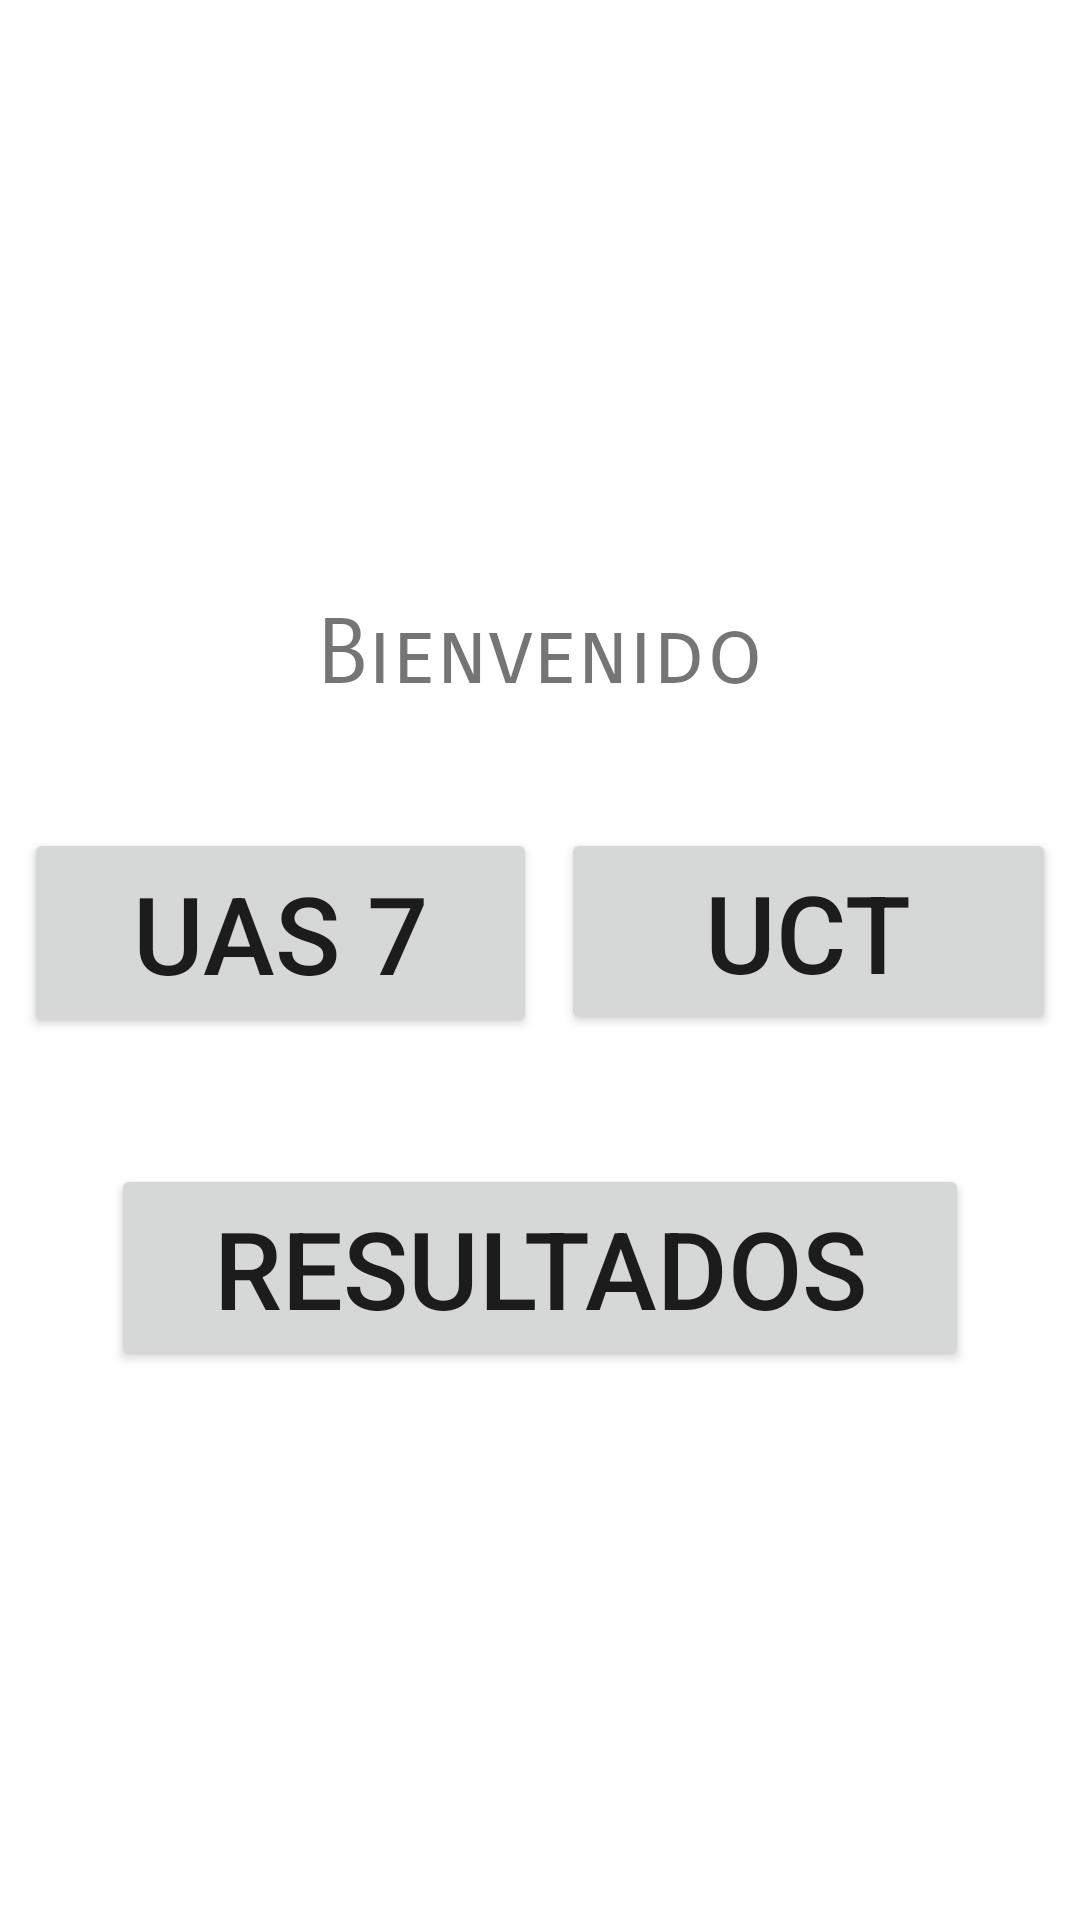

Android layout source for this screen:
<!-- AndroidManifest.xml: application theme Theme.UrticariaCrónica -->
<!-- res/layout/activity_main.xml -->
<?xml version="1.0" encoding="utf-8"?>
<androidx.constraintlayout.widget.ConstraintLayout xmlns:android="http://schemas.android.com/apk/res/android"
    xmlns:app="http://schemas.android.com/apk/res-auto"
    xmlns:tools="http://schemas.android.com/tools"
    android:layout_width="match_parent"
    android:layout_height="match_parent"
    tools:context=".MainActivity">

    <Button
        android:id="@+id/button"
        android:layout_width="171dp"
        android:layout_height="70dp"
        android:layout_marginTop="276dp"
        android:text="@string/button_uas7"
        android:textAlignment="center"
        android:textSize="36sp"
        app:layout_constraintEnd_toStartOf="@+id/button3"
        app:layout_constraintHorizontal_bias="0.5"
        app:layout_constraintStart_toStartOf="parent"
        app:layout_constraintTop_toTopOf="parent" />

    <Button
        android:id="@+id/button5"
        android:layout_width="286dp"
        android:layout_height="69dp"
        android:layout_marginTop="388dp"
        android:text="@string/button_results"
        android:textAlignment="center"
        android:textSize="36sp"
        app:layout_constraintEnd_toEndOf="parent"
        app:layout_constraintStart_toStartOf="parent"
        app:layout_constraintTop_toTopOf="parent" />

    <Button
        android:id="@+id/button3"
        android:layout_width="165dp"
        android:layout_height="69dp"
        android:layout_marginTop="276dp"
        android:text="@string/button_UCT"
        android:textAlignment="center"
        android:textSize="36sp"
        app:layout_constraintEnd_toEndOf="parent"
        app:layout_constraintHorizontal_bias="0.5"
        app:layout_constraintStart_toEndOf="@+id/button"
        app:layout_constraintTop_toTopOf="parent" />

    <TextView
        android:id="@+id/textView"
        android:layout_width="159dp"
        android:layout_height="58dp"
        android:layout_marginTop="200dp"
        android:fontFamily="sans-serif-smallcaps"
        android:text="@string/bienvenido"
        android:textAlignment="center"
        android:textSize="30sp"
        app:layout_constraintEnd_toEndOf="parent"
        app:layout_constraintStart_toStartOf="parent"
        app:layout_constraintTop_toTopOf="parent" />

</androidx.constraintlayout.widget.ConstraintLayout>
<!-- resources referenced by this layout -->
<resources>
  <string name="bienvenido">Bienvenido</string>
  <string name="button_UCT">UCT</string>
  <string name="button_results">Resultados</string>
  <string name="button_uas7">UAS 7</string>
  <style name="Theme.UrticariaCrónica" parent="Theme.MaterialComponents.DayNight.DarkActionBar">
          
          <item name="colorPrimary">@color/purple_500</item>
          <item name="colorPrimaryVariant">@color/purple_700</item>
          <item name="colorOnPrimary">@color/white</item>
          
          <item name="colorSecondary">@color/teal_200</item>
          <item name="colorSecondaryVariant">@color/teal_700</item>
          <item name="colorOnSecondary">@color/black</item>
          
          <item name="android:statusBarColor" tools:targetApi="l">?attr/colorPrimaryVariant</item>
          
      </style>
  <!-- not gathered from this repository: default colours our renderer supplied (Android Studio template values) -->
  <color name="purple_500">#FF6200EE</color>
  <color name="purple_700">#FF3700B3</color>
  <color name="teal_200">#FF03DAC5</color>
  <color name="teal_700">#FF018786</color>
  <color name="black">#FF000000</color>
  <color name="white">#FFFFFFFF</color>
</resources>
